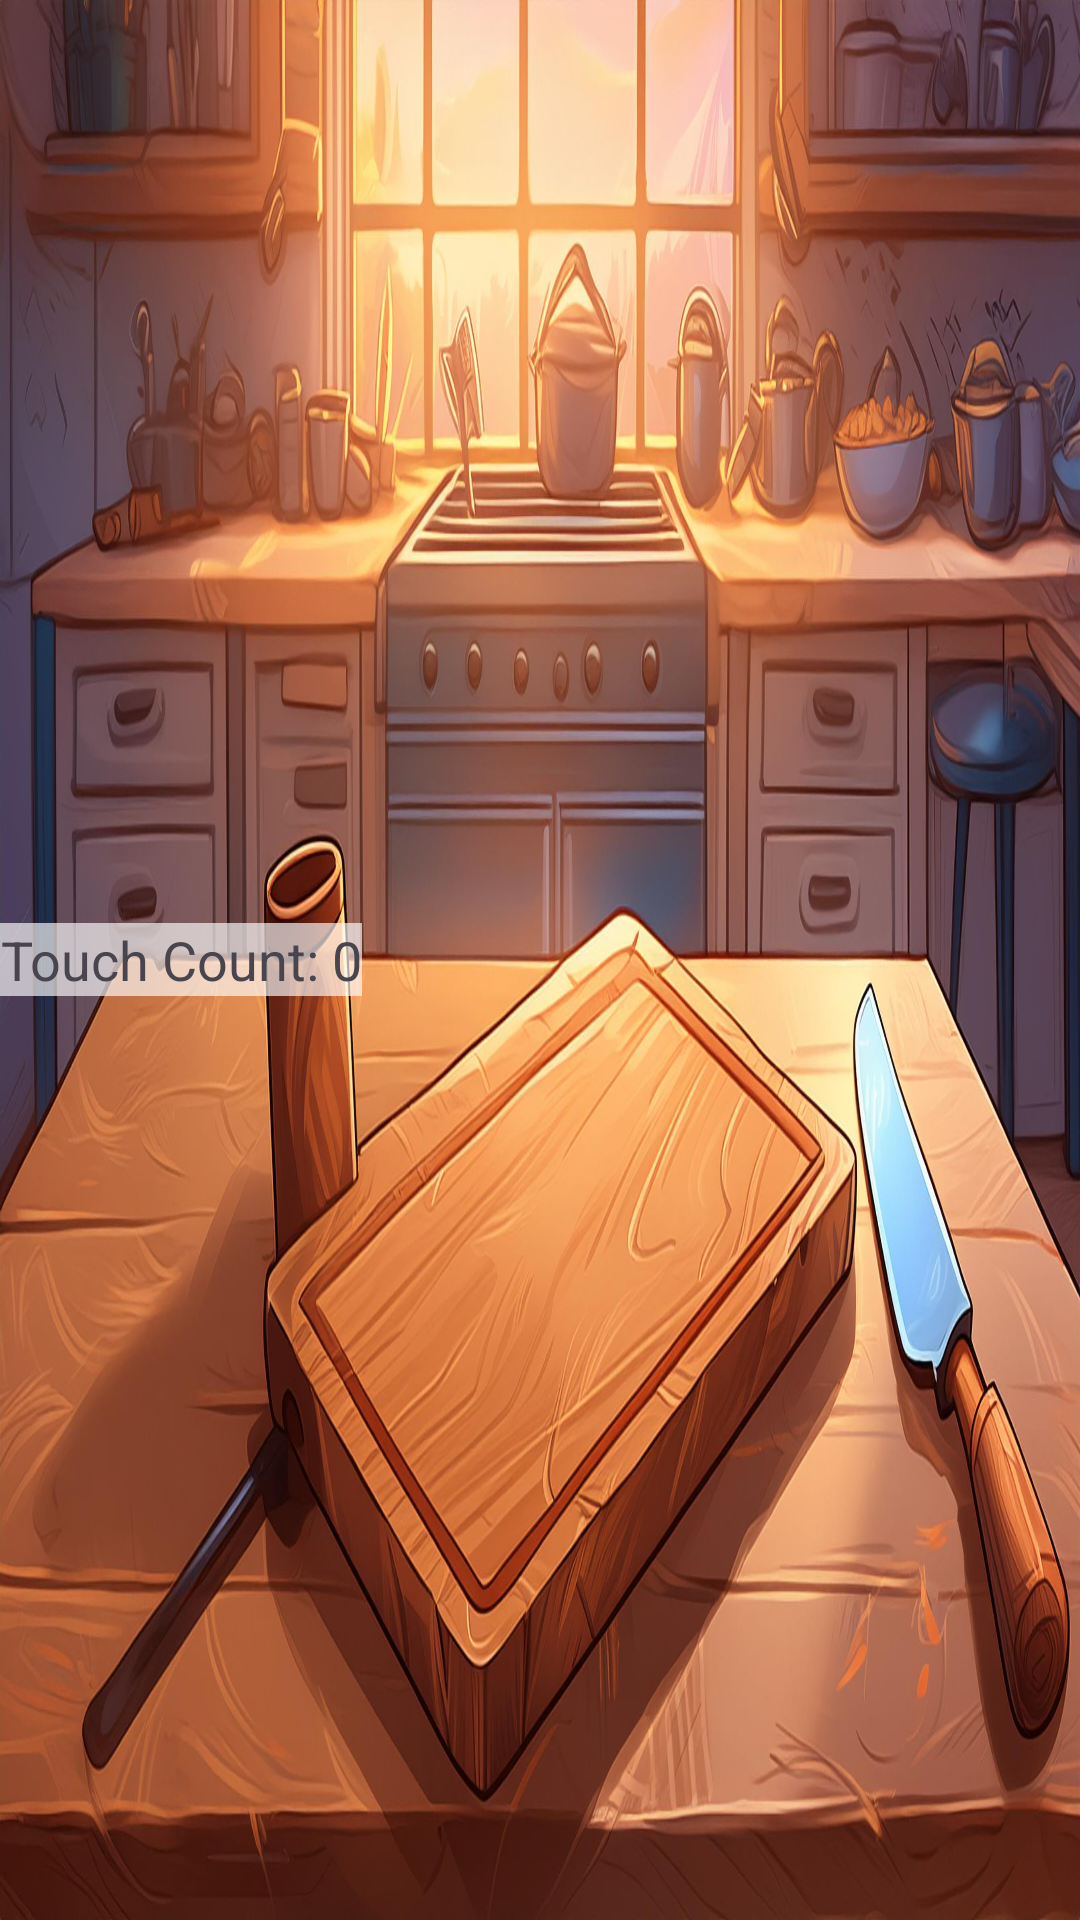

Here is an Android app screen rendered from its layout file. Give the layout XML and the strings, colors and styles it references.
<!-- AndroidManifest.xml: application theme Theme.CoffeeMaker -->
<!-- res/layout/activity_ice_breaking.xml -->
<?xml version="1.0" encoding="utf-8"?>
<LinearLayout xmlns:android="http://schemas.android.com/apk/res/android"
    xmlns:tools="http://schemas.android.com/tools"
    android:layout_width="match_parent"
    android:layout_height="match_parent"
    android:background="@drawable/cuttingboard"
    android:gravity="center_horizontal|center_vertical"
    android:orientation="horizontal"
    tools:context=".MainActivity">

    <TextView
        android:id="@+id/touchCountTextView"
        android:layout_width="wrap_content"
        android:layout_height="wrap_content"
        android:background="@color/WTransp"
        android:gravity="center_horizontal"
        android:text="Touch Count: 0"
        android:textSize="18sp" />

    <FrameLayout
        android:layout_width="wrap_content"
        android:layout_height="wrap_content"
        android:layout_gravity="center_horizontal|center_vertical"
        android:paddingTop="40dp">

        
        <ImageView
            android:id="@+id/imageView"
            android:layout_width="200dp"
            android:layout_height="200dp"
            android:src="@drawable/ice1" />

        
        <ImageView
            android:id="@+id/hammerImageView"
            android:layout_width="150dp"
            android:layout_height="150dp"
            android:layout_gravity="right|top"
            android:visibility="invisible"
            android:layout_marginBottom="55dp"
            android:layout_marginLeft="150dp"
            android:src="@drawable/hammer" />
    </FrameLayout>


</LinearLayout>
<!-- resources referenced by this layout -->
<resources>
  <color name="WTransp">#A6FFFFFF</color>
  <!-- drawable cuttingboard: jpg bitmap (drawable, 359782 bytes) -->
  <!-- drawable hammer: png bitmap (drawable, 881863 bytes) -->
  <style name="Theme.CoffeeMaker" parent="Base.Theme.CoffeeMaker">
      </style>
  <style name="Base.Theme.CoffeeMaker" parent="Theme.Material3.DayNight.NoActionBar">
          
          
      </style>
</resources>
